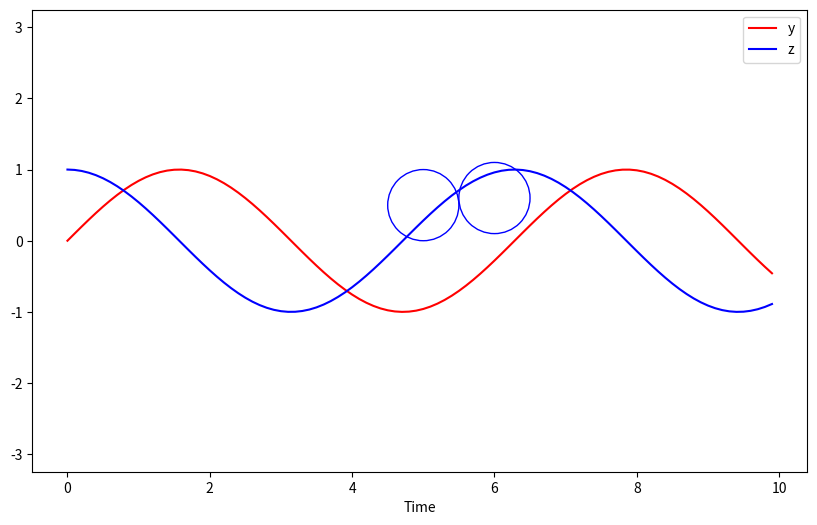

The script that saved this image:
import matplotlib.pyplot as plt
import numpy as np

t = np.arange(0,10,.1)
y = np.sin(t)
z = np.cos(t)

plt.figure(figsize=(10,6))
plt.plot(t, y, 'r-', label='y') # y
plt.plot(t, z, 'b-', label='z') # z
circle1 = plt.Circle((6, .6), 0.5, color='b', fill=False)
plt.gcf().gca().add_artist(circle1)
circle2 = plt.Circle((5, .5), 0.5, color='b', fill=False)
plt.gcf().gca().add_artist(circle2)
plt.xlabel('Time')
plt.legend()
plt.axis('equal')
plt.show()